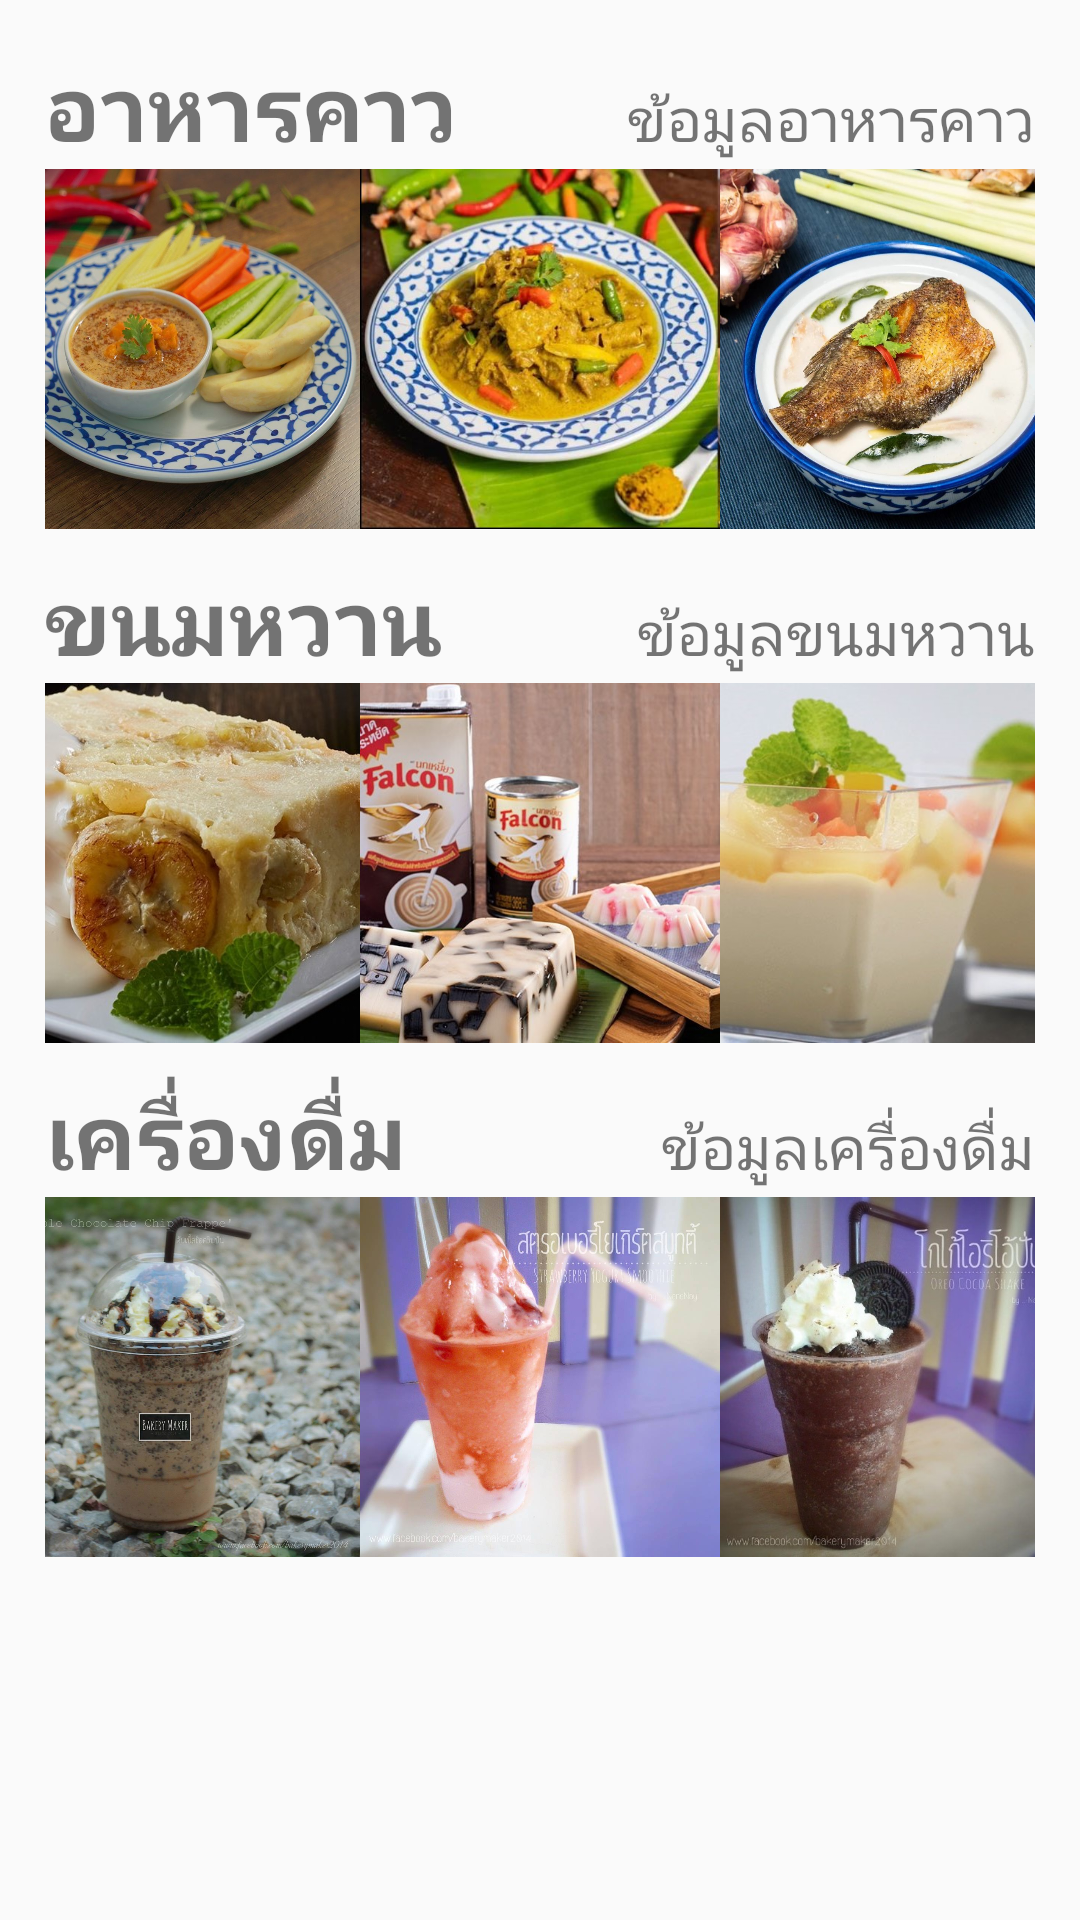

Layout XML and referenced resources for this Android screen:
<!-- AndroidManifest.xml: application theme AppTheme -->
<!-- res/layout/activity_admin_page.xml -->
<?xml version="1.0" encoding="utf-8"?>
<LinearLayout xmlns:android="http://schemas.android.com/apk/res/android"
    xmlns:app="http://schemas.android.com/apk/res-auto"
    xmlns:tools="http://schemas.android.com/tools"
    android:layout_width="match_parent"
    android:layout_height="match_parent"

    android:orientation="vertical"
    android:padding="15dp"
    tools:context=".AdminPage">

    <LinearLayout
        android:id="@+id/se_food"
        android:orientation="vertical"
        android:layout_width="match_parent"
        android:layout_height="wrap_content">
        <LinearLayout
            android:orientation="horizontal"
            android:layout_width="match_parent"
            android:layout_height="wrap_content">
            <TextView
                android:textStyle="bold"
                android:textSize="30sp"
                android:text="อาหารคาว"
                android:layout_width="wrap_content"
                android:layout_height="wrap_content" />
            <View
                android:layout_weight="1"
                android:layout_width="0dp"
                android:layout_height="1dp"
                />
            <TextView
                android:text="ข้อมูลอาหารคาว"
                android:textSize="20sp"
                android:layout_width="wrap_content"
                android:layout_height="wrap_content" />
        </LinearLayout>
        <LinearLayout
            android:gravity="center"
            android:orientation="horizontal"
            android:layout_width="match_parent"
            android:layout_height="wrap_content">
            <ImageView
                android:background="@drawable/a"
                android:layout_width="120dp"
                android:layout_height="120dp" />
            <ImageView
                android:background="@drawable/b"
                android:layout_width="120dp"
                android:layout_height="120dp" />
            <ImageView
                android:background="@drawable/d"
                android:layout_width="120dp"
                android:layout_height="120dp" />
        </LinearLayout>
    </LinearLayout>
   <LinearLayout
       android:id="@+id/sweet_food"
       android:orientation="vertical"
       android:layout_width="match_parent"
       android:layout_height="wrap_content">
       <LinearLayout
           android:layout_marginTop="10dp"
           android:orientation="horizontal"
           android:layout_width="match_parent"
           android:layout_height="wrap_content">
           <TextView
               android:textStyle="bold"
               android:textSize="30sp"
               android:text="ขนมหวาน"
               android:layout_width="wrap_content"
               android:layout_height="wrap_content" />
           <View
               android:layout_weight="1"
               android:layout_width="0dp"
               android:layout_height="1dp"
               />
           <TextView
               android:text="ข้อมูลขนมหวาน"
               android:textSize="20sp"
               android:layout_width="wrap_content"
               android:layout_height="wrap_content" />
       </LinearLayout>
       <LinearLayout
           android:gravity="center"
           android:orientation="horizontal"
           android:layout_width="match_parent"
           android:layout_height="wrap_content">
           <ImageView
               android:background="@drawable/aa"
               android:layout_width="120dp"
               android:layout_height="120dp" />
           <ImageView
               android:background="@drawable/dd"
               android:layout_width="120dp"
               android:layout_height="120dp" />
           <ImageView
               android:background="@drawable/ff"
               android:layout_width="120dp"
               android:layout_height="120dp" />
       </LinearLayout>
   </LinearLayout>
    <LinearLayout
        android:id="@+id/drink_food"
        android:orientation="vertical"
        android:layout_width="match_parent"
        android:layout_height="wrap_content">
        <LinearLayout
            android:layout_marginTop="10dp"
            android:orientation="horizontal"
            android:layout_width="match_parent"
            android:layout_height="wrap_content">
            <TextView
                android:textStyle="bold"
                android:textSize="30sp"
                android:text="เครื่องดื่ม"
                android:layout_width="wrap_content"
                android:layout_height="wrap_content" />
            <View
                android:layout_weight="1"
                android:layout_width="0dp"
                android:layout_height="1dp"
                />
            <TextView
                android:text="ข้อมูลเครื่องดื่ม"
                android:textSize="20sp"
                android:layout_width="wrap_content"
                android:layout_height="wrap_content" />
        </LinearLayout>
        <LinearLayout
            android:gravity="center"
            android:orientation="horizontal"
            android:layout_width="match_parent"
            android:layout_height="wrap_content">
            <ImageView
                android:background="@drawable/k"
                android:layout_width="120dp"
                android:layout_height="120dp" />
            <ImageView
                android:background="@drawable/kkk"
                android:layout_width="120dp"
                android:layout_height="120dp" />

            <ImageView
                android:layout_width="120dp"
                android:layout_height="120dp"
                android:background="@drawable/kk" />
        </LinearLayout>
    </LinearLayout>


</LinearLayout>
<!-- resources referenced by this layout -->
<resources>
  <!-- drawable a: jpg bitmap (drawable-v24, 129788 bytes) -->
  <!-- drawable aa: jpg bitmap (drawable-v24, 94797 bytes) -->
  <!-- drawable b: jpg bitmap (drawable-v24, 63351 bytes) -->
  <!-- drawable d: jpg bitmap (drawable-v24, 157602 bytes) -->
  <!-- drawable dd: jpg bitmap (drawable-v24, 98300 bytes) -->
  <!-- drawable ff: jpg bitmap (drawable-v24, 54776 bytes) -->
  <!-- drawable k: jpg bitmap (drawable-v24, 88275 bytes) -->
  <!-- drawable kk: jpg bitmap (drawable-v24, 55973 bytes) -->
  <!-- drawable kkk: jpg bitmap (drawable-v24, 62372 bytes) -->
  <style name="AppTheme" parent="Theme.AppCompat.Light.DarkActionBar">
          
          <item name="colorPrimary">@color/colorPrimary</item>
          <item name="colorPrimaryDark">@color/colorPrimaryDark</item>
          <item name="colorAccent">@color/colorAccent</item>
      </style>
  <!-- not gathered from this repository: default colours our renderer supplied (Android Studio template values) -->
  <color name="colorPrimary">#FF6200EE</color>
  <color name="colorPrimaryDark">#FF3700B3</color>
  <color name="colorAccent">#FF03DAC5</color>
</resources>
